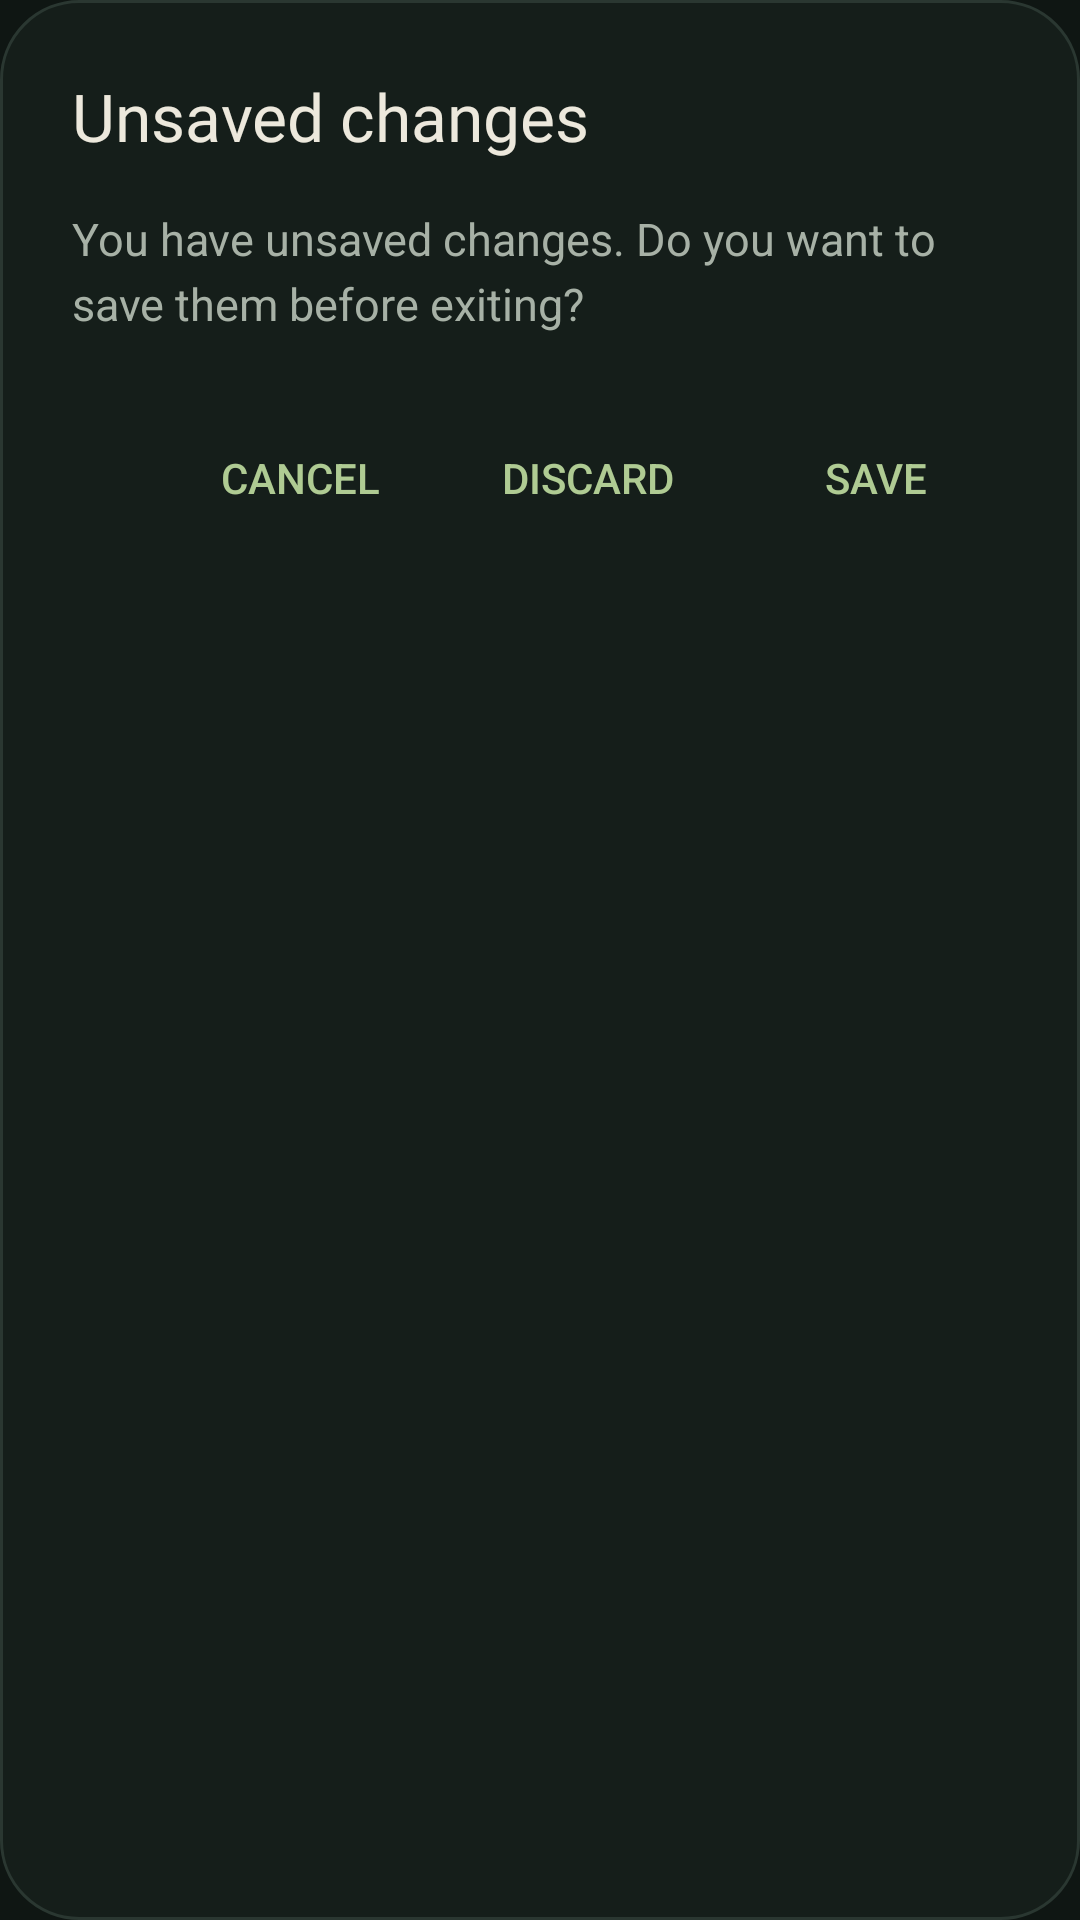

Here is an Android app screen rendered from its layout file. Give the layout XML and the strings, colors and styles it references.
<!-- AndroidManifest.xml: application theme Theme.Screentimetracker -->
<!-- res/layout/dialog_unsaved_changes.xml -->
<?xml version="1.0" encoding="utf-8"?>
<LinearLayout xmlns:android="http://schemas.android.com/apk/res/android"
    android:layout_width="match_parent"
    android:layout_height="wrap_content"
    android:orientation="vertical"
    android:background="@drawable/dialog_background_shape" android:padding="24dp">

    <TextView
        android:id="@+id/dialogTitle"
        android:layout_width="match_parent"
        android:layout_height="wrap_content"
        android:text="Unsaved changes"
        android:textColor="@color/dialog_text"
        android:textSize="22sp"
        android:fontFamily="@font/fraunces"
        android:layout_marginBottom="16dp"/>

    <TextView
        android:id="@+id/dialogMessage"
        android:layout_width="match_parent"
        android:layout_height="wrap_content"
        android:text="You have unsaved changes. Do you want to save them before exiting?"
        android:textColor="@color/text_secondary"
        android:textSize="15sp"
        android:lineSpacingExtra="4dp"
        android:layout_marginBottom="24dp"/>

    <LinearLayout
        android:layout_width="match_parent"
        android:layout_height="wrap_content"
        android:orientation="horizontal"
        android:gravity="end"> <Button
        android:id="@+id/buttonCancel"
        android:layout_width="wrap_content"
        android:layout_height="wrap_content"
        android:text="Cancel"
        android:textColor="@color/dialog_button_highlight"
        android:background="?attr/selectableItemBackgroundBorderless"
        android:layout_marginEnd="8dp"/>

        <Button
            android:id="@+id/buttonDiscard"
            android:layout_width="wrap_content"
            android:layout_height="wrap_content"
            android:text="Discard"
            android:textColor="@color/dialog_button_highlight"
            android:background="?attr/selectableItemBackgroundBorderless"
            android:layout_marginEnd="8dp"/>

        <Button
            android:id="@+id/buttonSave"
            android:layout_width="wrap_content"
            android:layout_height="wrap_content"
            android:text="Save"
            android:textColor="@color/dialog_button_highlight"
            android:background="?attr/selectableItemBackgroundBorderless"/>
    </LinearLayout>

</LinearLayout>
<!-- resources referenced by this layout -->
<resources>
  <color name="dialog_button_highlight">@color/accent_primary</color>
  <color name="dialog_text">@color/text_primary</color>
  <color name="text_secondary">#A7B1A6</color>
  <!-- drawable dialog_background_shape (drawable) -->
  <?xml version="1.0" encoding="utf-8"?>
  <shape xmlns:android="http://schemas.android.com/apk/res/android"
      android:shape="rectangle">
      <solid android:color="@color/surface" />
      <stroke android:width="1dp" android:color="@color/control_track" />
      <corners android:radius="26dp" />
  </shape>
  <style name="Theme.Screentimetracker" parent="Theme.MaterialComponents.NoActionBar">
          
          <item name="colorPrimary">@color/accent_primary</item>
          <item name="colorPrimaryVariant">@color/accent_primary</item>
          <item name="colorOnPrimary">@color/on_accent</item>
          <item name="colorSecondary">@color/accent_primary</item>
          <item name="colorSecondaryVariant">@color/accent_primary</item>
          <item name="colorOnSecondary">@color/on_accent</item>
  
          <item name="android:windowBackground">@color/app_background</item>
          <item name="android:statusBarColor">@color/app_background</item>
          <item name="android:navigationBarColor">@color/app_background</item>
          <item name="android:windowLightStatusBar">false</item>
          <item name="android:windowLightNavigationBar">false</item>
  
          
          <item name="textAppearanceButton">@style/TextAppearance.Awareen.Button</item>
          <item name="colorControlNormal">@color/text_muted</item>
          <item name="colorControlActivated">@color/accent_primary</item>
          <item name="android:textColorPrimary">@color/text_primary</item>
          <item name="android:textColorSecondary">@color/text_secondary</item>
          <item name="colorSurface">@color/surface</item>
          <item name="colorOnSurface">@color/text_primary</item>
          <item name="android:colorBackground">@color/app_background</item>
      </style>
  <color name="accent_primary">#AFCB93</color>
  <color name="text_primary">#ECE8DC</color>
  <color name="surface">#151E1A</color>
  <color name="control_track">#2A3731</color>
  <color name="on_accent">#15210F</color>
  <color name="app_background">#0F1613</color>
  <style name="TextAppearance.Awareen.Button" parent="TextAppearance.MaterialComponents.Button">
          <item name="android:textAllCaps">false</item>
          <item name="android:letterSpacing">0.02</item>
          <item name="android:fontFamily">sans-serif-medium</item>
      </style>
  <color name="text_muted">#7F8A81</color>
</resources>
